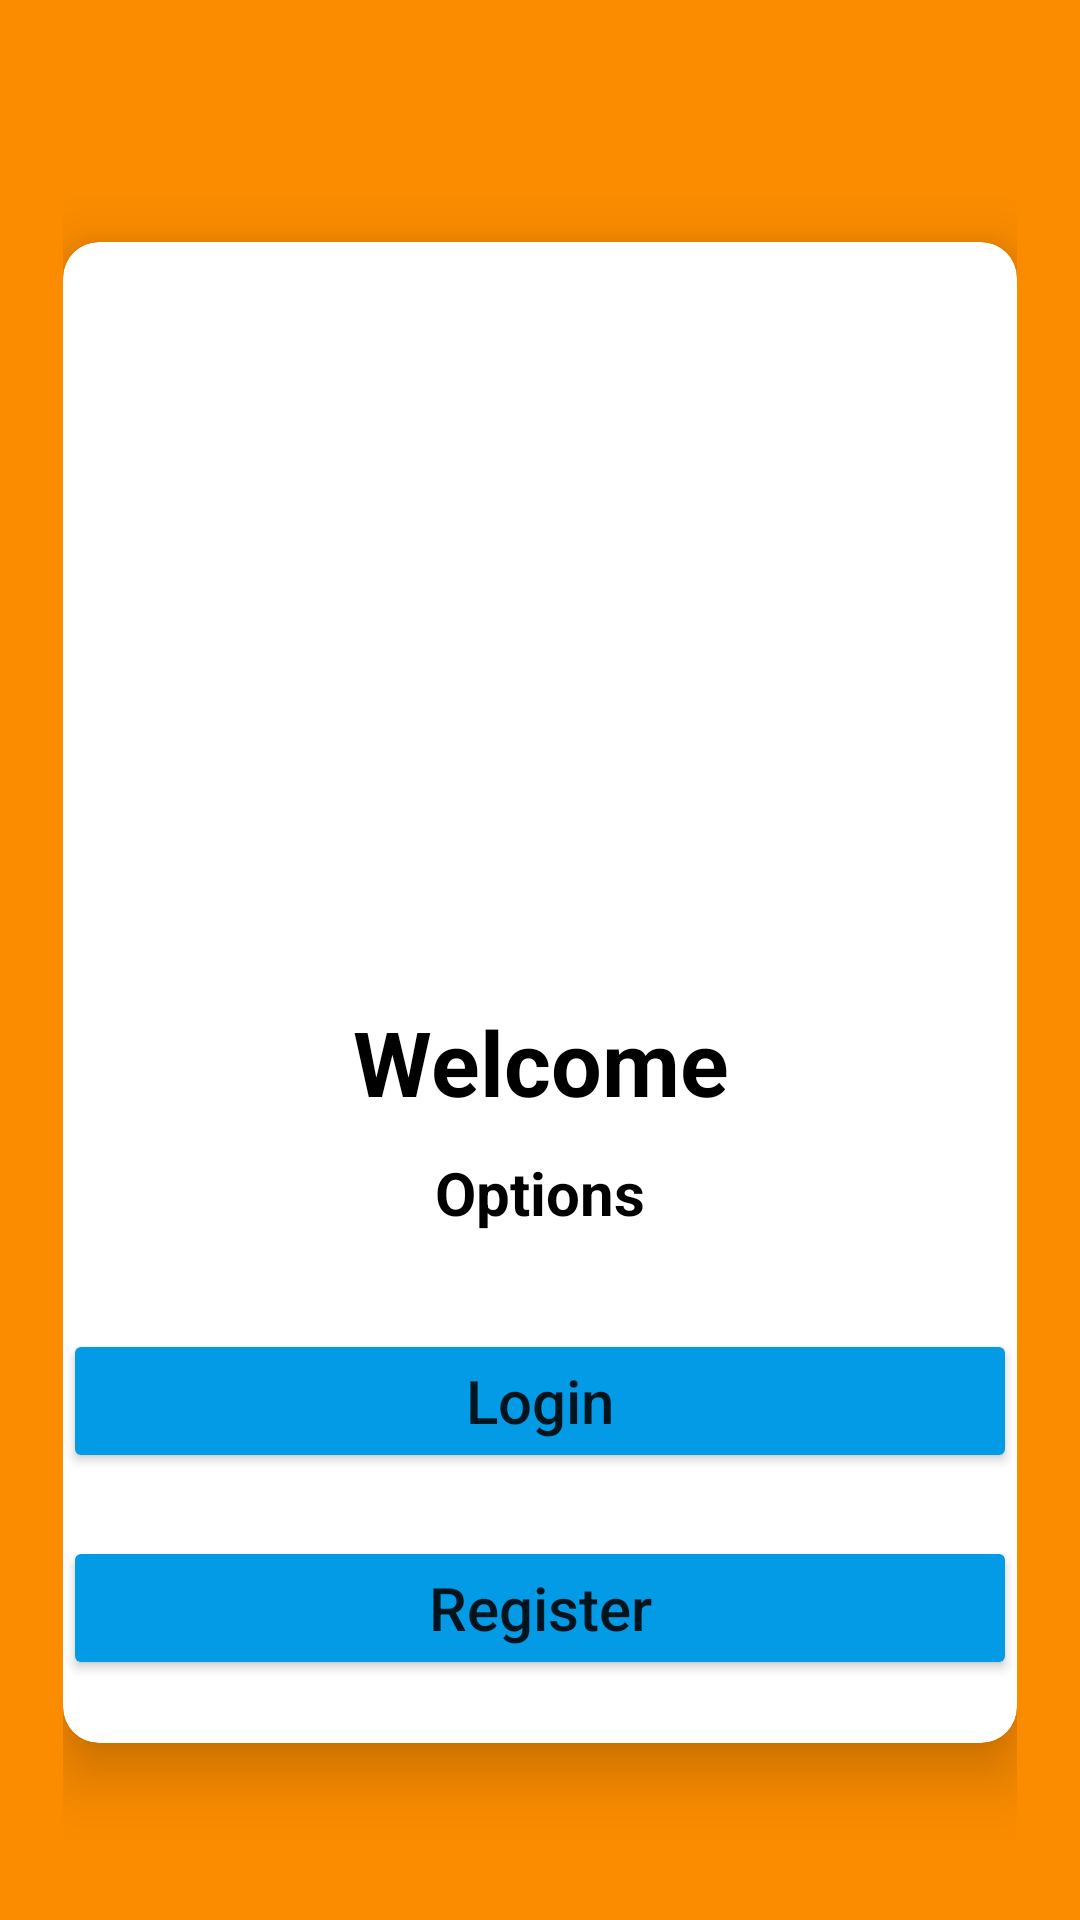

Android layout source for this screen:
<!-- AndroidManifest.xml: application theme Theme.PaddyAssignmentTwo -->
<!-- res/layout/activity_welcome.xml -->
<?xml version="1.0" encoding="utf-8"?>
<LinearLayout xmlns:android="http://schemas.android.com/apk/res/android"
    xmlns:app="http://schemas.android.com/apk/res-auto"
    xmlns:tools="http://schemas.android.com/tools"
    android:layout_width="match_parent"
    android:layout_height="match_parent"
    android:orientation="vertical"
    android:padding="21dp"
    android:gravity="center_vertical"
    android:background="#FB8C00"
    tools:context=".Welcome_Activity">

    <androidx.cardview.widget.CardView
        android:layout_width="match_parent"
        android:layout_height="wrap_content"
        android:layout_marginTop="22dp"
        app:cardCornerRadius="12dp"
        app:cardElevation="12dp"
        android:background="#fff"
        android:elevation="12dp">

        <LinearLayout
            android:layout_width="match_parent"
            android:layout_height="match_parent"
            android:gravity="center_vertical"
            android:orientation="vertical">

            <ImageView
                android:id="@+id/imageview"
                android:layout_width="196dp"
                android:layout_height="233dp"
                android:src="@drawable/undraw_web_shopping_re_owap"
                android:layout_gravity="center"
                android:layout_marginTop="20dp">

            </ImageView>

            <TextView
                android:id="@+id/textView1"
                android:layout_width="match_parent"
                android:layout_height="wrap_content"
                android:gravity="center"
                android:layout_marginStart="20dp"
                android:layout_marginEnd="20dp"
                android:text="Welcome"
                android:textColor="#000"
                android:textSize="30sp"
                android:textStyle="bold" />

            <TextView

                android:layout_width="match_parent"
                android:layout_height="wrap_content"
                android:text="Options"
                android:textColor="#000"
                android:gravity="center"
                android:textSize="20sp"
                android:textStyle="bold"
                android:layout_marginTop="10dp"/>

            <LinearLayout
                android:layout_width="match_parent"
                android:layout_height="wrap_content"
                android:layout_marginTop="11dp"
                android:orientation="vertical"
                android:layout_marginBottom="21dp">

                <Button
                    android:id="@+id/loginButton"
                    android:layout_width="match_parent"
                    android:layout_height="wrap_content"
                    android:textAllCaps="false"
                    android:layout_gravity="center"
                    android:layout_marginTop="21dp"
                    android:backgroundTint="#039BE5"
                    android:text="Login"
                    android:textSize="20sp" />

                <Button
                    android:id="@+id/registerButton"
                    android:layout_width="match_parent"
                    android:layout_height="wrap_content"
                    android:textAllCaps="false"
                    android:layout_gravity="center"
                    android:layout_marginTop="21dp"
                    android:backgroundTint="#039BE5"
                    android:text="Register"
                    android:textSize="20sp" />
            </LinearLayout>
        </LinearLayout>
    </androidx.cardview.widget.CardView>
</LinearLayout>
<!-- resources referenced by this layout -->
<resources>
  <style name="Theme.PaddyAssignmentTwo" parent="Theme.MaterialComponents.DayNight.NoActionBar">
          
          <item name="colorPrimary">@color/purple_500</item>
          <item name="colorPrimaryVariant">@color/purple_700</item>
          <item name="colorOnPrimary">@color/white</item>
          
          <item name="colorSecondary">@color/teal_200</item>
          <item name="colorSecondaryVariant">@color/teal_700</item>
          <item name="colorOnSecondary">@color/black</item>
          
          <item name="android:statusBarColor" tools:targetApi="l">?attr/colorPrimaryVariant</item>
          
      </style>
  <color name="purple_500">#FF6200EE</color>
  <color name="purple_700">#FF3700B3</color>
  <color name="white">#FFFFFFFF</color>
  <color name="teal_200">#FF03DAC5</color>
  <color name="teal_700">#FF018786</color>
  <color name="black">#FF000000</color>
</resources>
